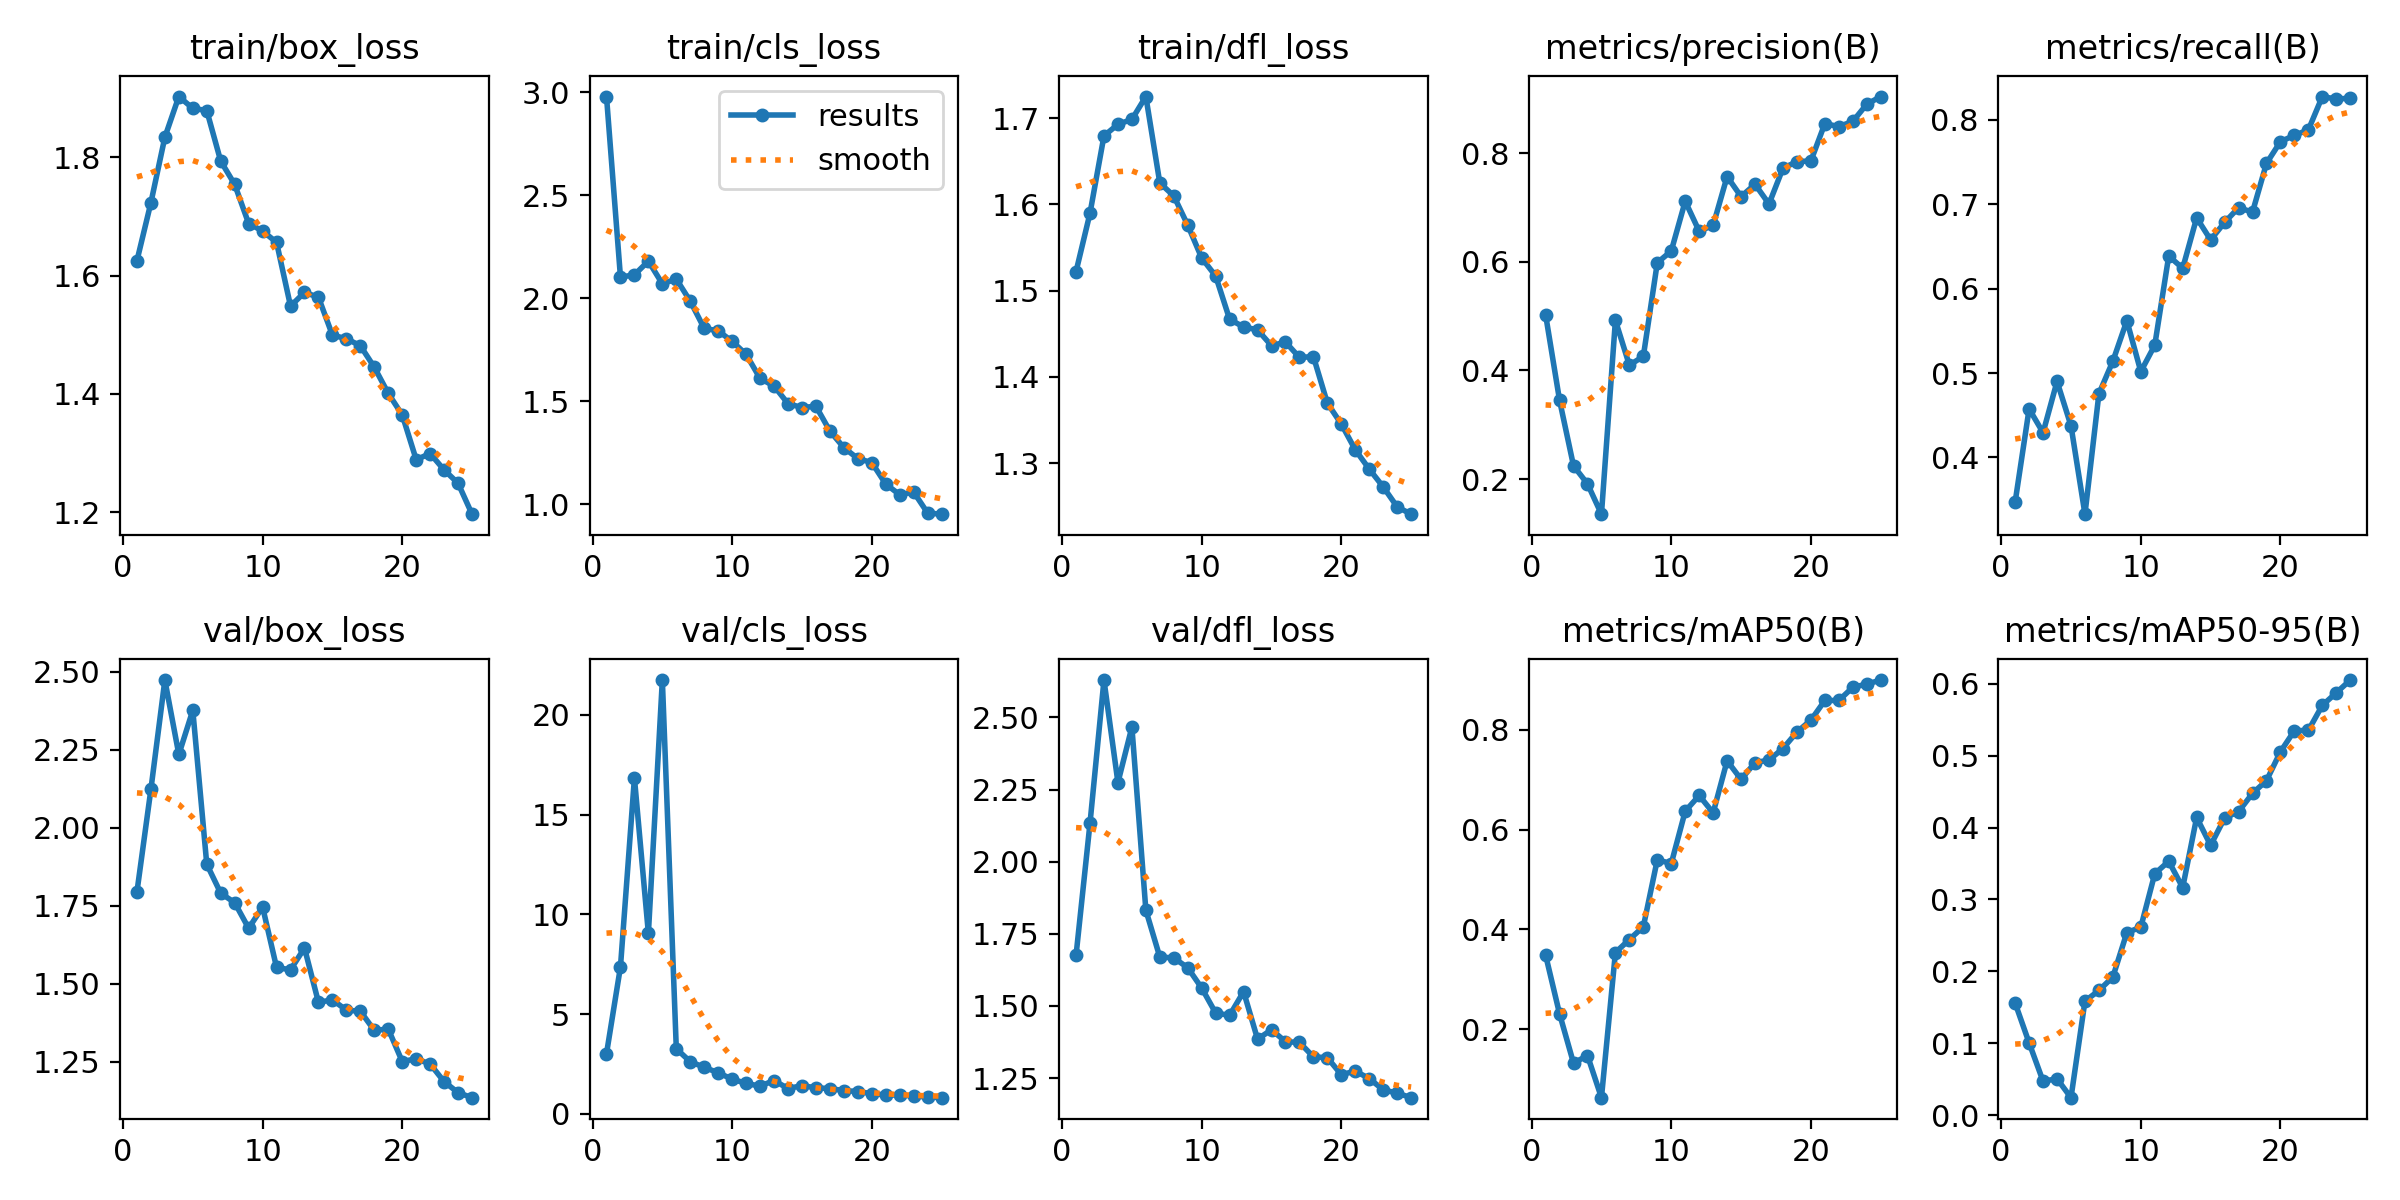

Values plotted in this chart, from the file beside it:
epoch, train/box_loss, train/cls_loss, train/dfl_loss, metrics/precision(B), metrics/recall(B), metrics/mAP50(B), metrics/mAP50-95(B), val/box_loss, val/cls_loss, val/dfl_loss, lr/pg0, lr/pg1, lr/pg2
1, 1.625, 2.98, 1.522, 0.5026, 0.3472, 0.3485, 0.1558, 1.794, 3.017, 1.675, 0.0005407, 0.0005407, 0.0005407
2, 1.724, 2.103, 1.59, 0.3451, 0.4575, 0.2306, 0.1006, 2.123, 7.37, 2.134, 0.001053, 0.001053, 0.001053
3, 1.834, 2.114, 1.679, 0.2245, 0.4294, 0.1318, 0.0472, 2.473, 16.84, 2.63, 0.001521, 0.001521, 0.001521
4, 1.903, 2.181, 1.693, 0.1914, 0.4901, 0.1471, 0.05059, 2.234, 9.048, 2.274, 0.001469, 0.001469, 0.001469
5, 1.883, 2.071, 1.699, 0.1355, 0.4375, 0.06261, 0.02431, 2.376, 21.75, 2.467, 0.001469, 0.001469, 0.001469
6, 1.879, 2.094, 1.725, 0.4922, 0.3329, 0.3535, 0.1586, 1.883, 3.266, 1.832, 0.001403, 0.001403, 0.001403
7, 1.794, 1.986, 1.625, 0.4097, 0.4755, 0.3796, 0.1734, 1.79, 2.615, 1.669, 0.001337, 0.001337, 0.001337
8, 1.754, 1.854, 1.61, 0.4261, 0.5141, 0.4053, 0.1923, 1.76, 2.338, 1.667, 0.001271, 0.001271, 0.001271
9, 1.688, 1.842, 1.576, 0.5983, 0.562, 0.5394, 0.2539, 1.678, 2.06, 1.633, 0.001205, 0.001205, 0.001205
10, 1.676, 1.791, 1.538, 0.6199, 0.5018, 0.5319, 0.2615, 1.746, 1.743, 1.562, 0.001139, 0.001139, 0.001139
11, 1.656, 1.728, 1.517, 0.7115, 0.533, 0.6368, 0.3358, 1.552, 1.529, 1.476, 0.001073, 0.001073, 0.001073
12, 1.548, 1.611, 1.467, 0.6563, 0.6386, 0.6683, 0.3532, 1.545, 1.391, 1.468, 0.001007, 0.001007, 0.001007
13, 1.572, 1.574, 1.458, 0.6671, 0.6241, 0.6335, 0.3165, 1.615, 1.673, 1.55, 0.0009409, 0.0009409, 0.0009409
14, 1.564, 1.488, 1.455, 0.7569, 0.6838, 0.7379, 0.4141, 1.44, 1.272, 1.385, 0.0008748, 0.0008748, 0.0008748
15, 1.5, 1.47, 1.436, 0.7201, 0.6577, 0.7007, 0.3754, 1.448, 1.417, 1.417, 0.0008088, 0.0008088, 0.0008088
16, 1.494, 1.476, 1.44, 0.7427, 0.6783, 0.734, 0.4133, 1.415, 1.309, 1.376, 0.0007428, 0.0007428, 0.0007428
17, 1.482, 1.355, 1.423, 0.7065, 0.6958, 0.7394, 0.4222, 1.412, 1.27, 1.374, 0.0006768, 0.0006768, 0.0006768
18, 1.445, 1.275, 1.424, 0.7722, 0.6906, 0.7624, 0.4476, 1.35, 1.168, 1.324, 0.0006108, 0.0006108, 0.0006108
19, 1.401, 1.222, 1.37, 0.7845, 0.7483, 0.7955, 0.4653, 1.355, 1.123, 1.321, 0.0005448, 0.0005448, 0.0005448
20, 1.365, 1.202, 1.345, 0.7857, 0.774, 0.8193, 0.5055, 1.251, 1.013, 1.262, 0.0004788, 0.0004788, 0.0004788
21, 1.289, 1.098, 1.315, 0.8544, 0.7816, 0.8587, 0.5348, 1.259, 0.9495, 1.274, 0.0004127, 0.0004127, 0.0004127
22, 1.299, 1.046, 1.293, 0.849, 0.7879, 0.8587, 0.5352, 1.243, 0.9424, 1.248, 0.0003467, 0.0003467, 0.0003467
23, 1.272, 1.059, 1.272, 0.8584, 0.8275, 0.8851, 0.57, 1.186, 0.8982, 1.209, 0.0002807, 0.0002807, 0.0002807
24, 1.249, 0.9573, 1.249, 0.89, 0.8244, 0.8915, 0.5875, 1.151, 0.8482, 1.198, 0.0002147, 0.0002147, 0.0002147
25, 1.197, 0.9518, 1.241, 0.9042, 0.8256, 0.8997, 0.6052, 1.135, 0.8133, 1.182, 0.0001487, 0.0001487, 0.0001487
